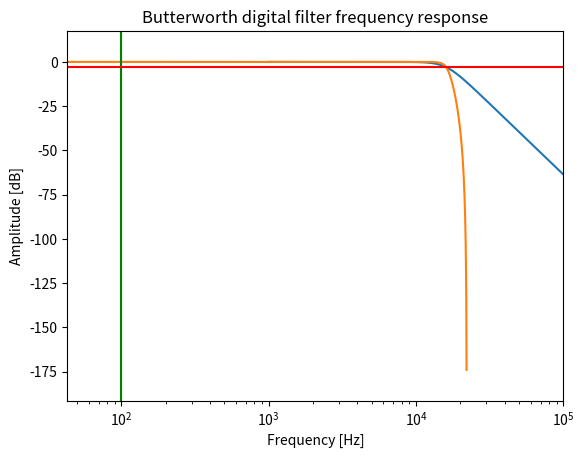

This figure's Python source:
from scipy import signal
import matplotlib.pyplot as plt
import numpy as np

N = 4  # order of filter
f0 = 16000  # cutoff frequency (Hz)
fs = 44100  # sampling frequency (Hz)

# Butterworth filter (analog)
b, a = signal.butter(N, f0, 'lowpass', analog=True)
w, h = signal.freqs(b, a)

# # Plot frequency response
plt.semilogx(w, 20 * np.log10(abs(h)))
plt.title('Butterworth analog filter frequency response')
plt.xlabel('Frequency [radians / second]')
plt.ylabel('Amplitude [dB]')
plt.margins(0, 0.1)
plt.grid(which='both', axis='both')
plt.axvline(100, color='green')  # cutoff frequency
plt.show()

# Butterworth filter (digital)
b, a = signal.butter(N, f0, 'lowpass', analog=False, fs=fs)
w, h = signal.freqz(b, a, fs=fs)

print('a:', a)
print('b:', b)

# scipy
# ----
# a: [1.         1.77400852 1.49725809 0.59777634 0.09650769]
# b: [0.31034692 1.24138766 1.86208149 1.24138766 0.31034692]
#
# Julia
# ----

plt.semilogx(w, 20 * np.log10(abs(h)))
plt.title('Butterworth digital filter frequency response')
plt.xlabel('Frequency [Hz]')
plt.ylabel('Amplitude [dB]')
plt.margins(0, 0.1)
plt.grid(which='both', axis='both')
plt.axvline(100, color='green')  # cutoff frequency
plt.axhline(-3, color='red')  # -3dB
plt.show()
